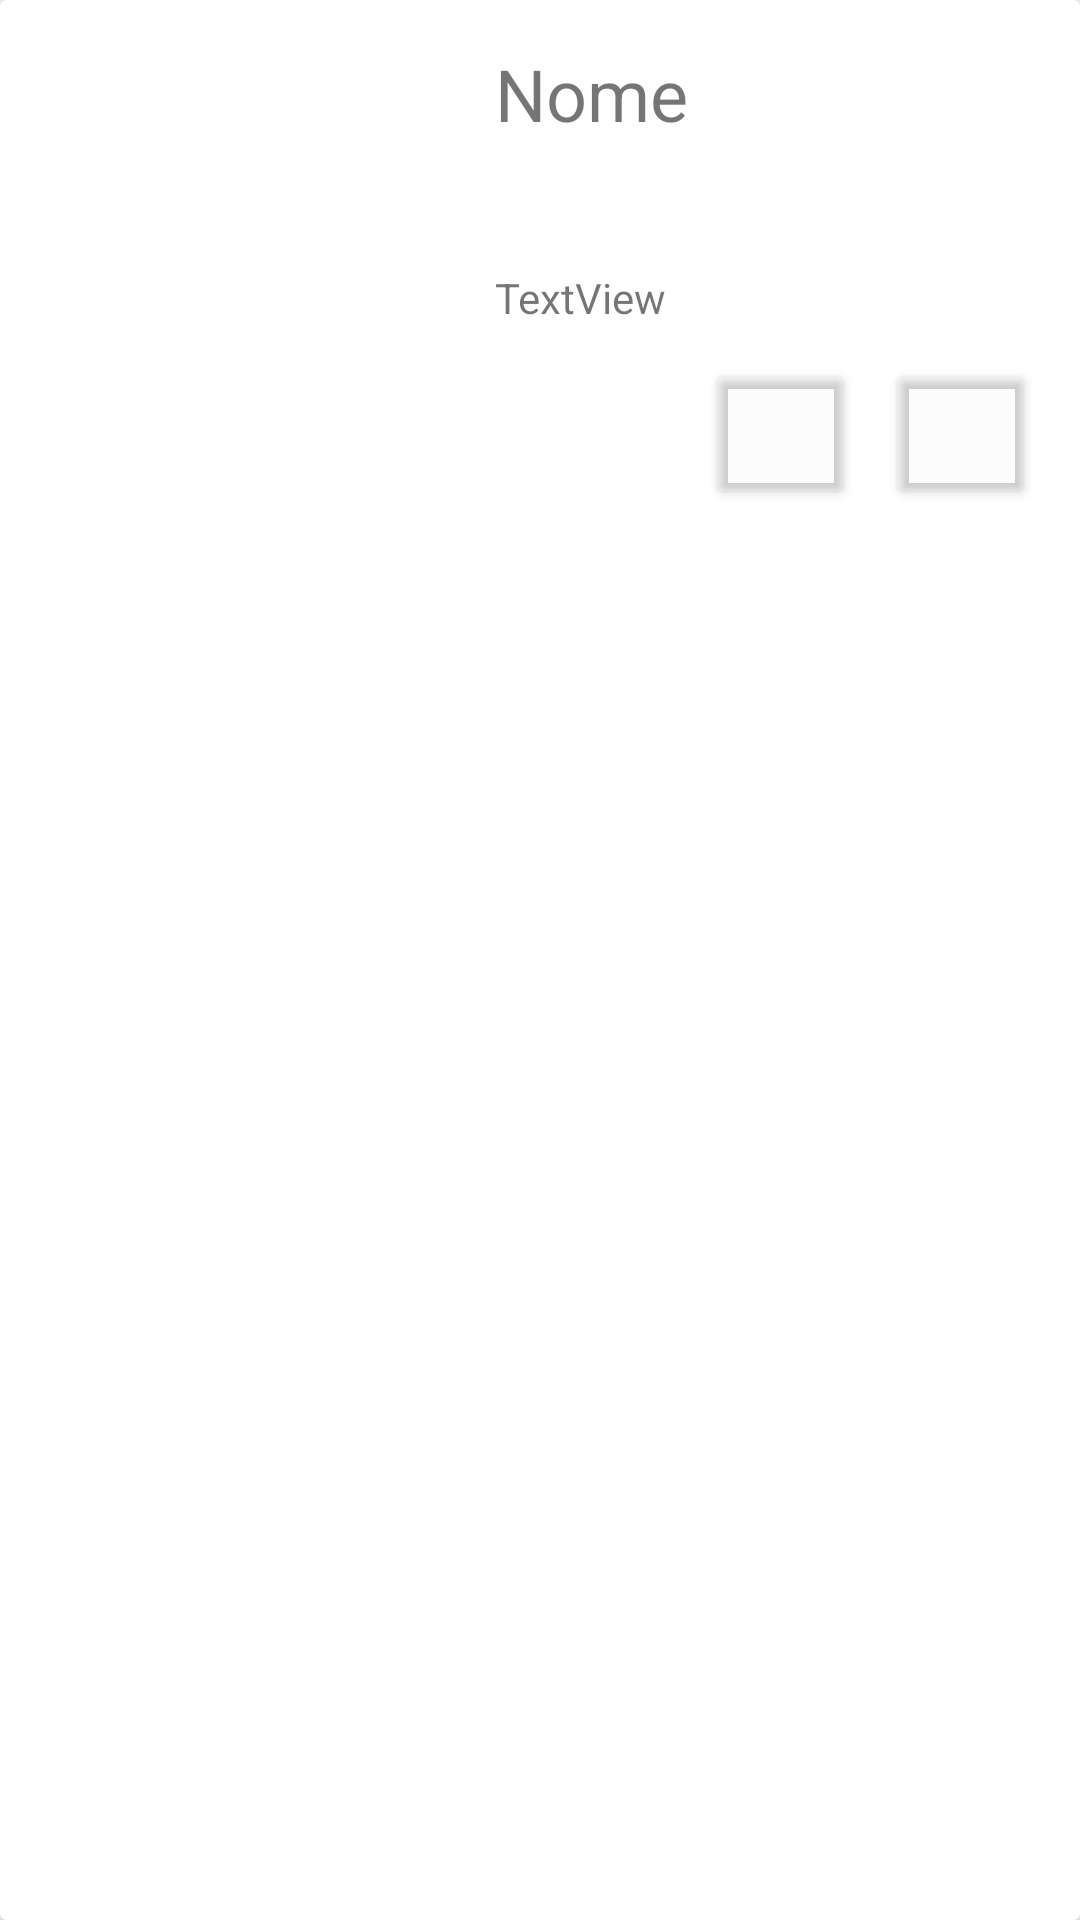

The Android layout XML behind this screen, and the referenced resources:
<!-- AndroidManifest.xml: application theme Theme.Favoritos -->
<!-- res/layout/card.xml -->
<?xml version="1.0" encoding="utf-8"?>
<androidx.cardview.widget.CardView xmlns:android="http://schemas.android.com/apk/res/android"
    xmlns:app="http://schemas.android.com/apk/res-auto"
    xmlns:tools="http://schemas.android.com/tools"
    android:layout_width="match_parent"
    android:layout_height="wrap_content"
    android:layout_margin="10dp"
    app:cardElevation="6dp">

    <androidx.constraintlayout.widget.ConstraintLayout
        android:layout_width="match_parent"
        android:layout_height="wrap_content"
        android:orientation="horizontal"
        android:padding="5dp">

        <TextView
            android:id="@+id/txtNome"
            android:layout_width="0dp"
            android:layout_height="wrap_content"
            android:layout_marginStart="10dp"
            android:layout_marginTop="10dp"
            android:layout_marginEnd="10dp"
            android:text="Nome"
            android:textSize="24sp"
            app:layout_constraintEnd_toEndOf="parent"
            app:layout_constraintStart_toEndOf="@+id/imgCapa"
            app:layout_constraintTop_toTopOf="parent" />

        <TextView
            android:id="@+id/txtavaliacao"
            android:layout_width="wrap_content"
            android:layout_height="wrap_content"
            android:layout_marginStart="10dp"
            android:layout_marginTop="16dp"
            android:textSize="12sp"
            app:layout_constraintStart_toEndOf="@+id/imgCapa"
            app:layout_constraintTop_toBottomOf="@+id/txtNome" />

        <ImageView
            android:id="@+id/imgCapa"
            android:layout_width="150dp"
            android:layout_height="150dp"
            android:layout_marginTop="10dp"
            android:layout_marginBottom="5dp"
            android:contentDescription="TODO"
            android:cropToPadding="true"
            android:scaleType="fitXY"
            app:layout_constraintBottom_toBottomOf="parent"
            app:layout_constraintStart_toStartOf="parent"
            app:layout_constraintTop_toTopOf="parent"
            tools:srcCompat="@tools:sample/avatars" />

        <Button
            android:id="@+id/btnEditar"
            android:layout_width="50dp"
            android:layout_height="50dp"
            android:layout_marginTop="10dp"
            android:layout_marginEnd="10dp"
            android:backgroundTint="@color/cardview_shadow_end_color"
            android:contentDescription="@string/app_name"
            android:textAlignment="center"
            app:icon="@android:drawable/ic_menu_edit"
            app:iconTint="@color/design_default_color_on_secondary"
            app:layout_constraintEnd_toStartOf="@+id/btnDelete"
            app:layout_constraintTop_toBottomOf="@+id/txtStatus" />

        <Button
            android:id="@+id/btnDelete"
            android:layout_width="50dp"
            android:layout_height="50dp"
            android:layout_marginTop="10dp"
            android:layout_marginEnd="10dp"
            android:backgroundTint="@color/cardview_shadow_end_color"
            android:contentDescription="@string/app_name"
            android:textAlignment="center"
            app:icon="@android:drawable/ic_delete"
            app:iconTint="@color/design_default_color_error"
            app:layout_constraintEnd_toEndOf="parent"
            app:layout_constraintTop_toBottomOf="@+id/txtStatus"
            app:rippleColor="@color/design_default_color_error" />

        <TextView
            android:id="@+id/txtStatus"
            android:layout_width="wrap_content"
            android:layout_height="20dp"
            android:layout_marginStart="10dp"
            android:layout_marginTop="10dp"
            android:text="TextView"
            app:layout_constraintStart_toEndOf="@+id/imgCapa"
            app:layout_constraintTop_toBottomOf="@+id/txtavaliacao" />
    </androidx.constraintlayout.widget.ConstraintLayout>

</androidx.cardview.widget.CardView>
<!-- resources referenced by this layout -->
<resources>
  <string name="app_name">Favoritos</string>
  <style name="Theme.Favoritos" parent="Theme.MaterialComponents.DayNight.NoActionBar">
          
          <item name="colorPrimary">@color/Cinza_Claro</item>
          <item name="colorPrimaryVariant">@color/Cinza_Escuro</item>
          <item name="colorOnPrimary">@color/Verde_Lima</item>
          
          <item name="colorSecondary">@color/Verde_Lima</item>
          <item name="colorSecondaryVariant">@color/Cinza_Claro</item>
          <item name="colorOnSecondary">@color/Verde_Lima</item>
          
          <item name="android:statusBarColor">?attr/colorPrimaryVariant</item>
          
      </style>
  <color name="Cinza_Claro">#B6B4B4</color>
  <color name="Cinza_Escuro">#706E64</color>
  <color name="Verde_Lima">#D3FA3A</color>
</resources>
